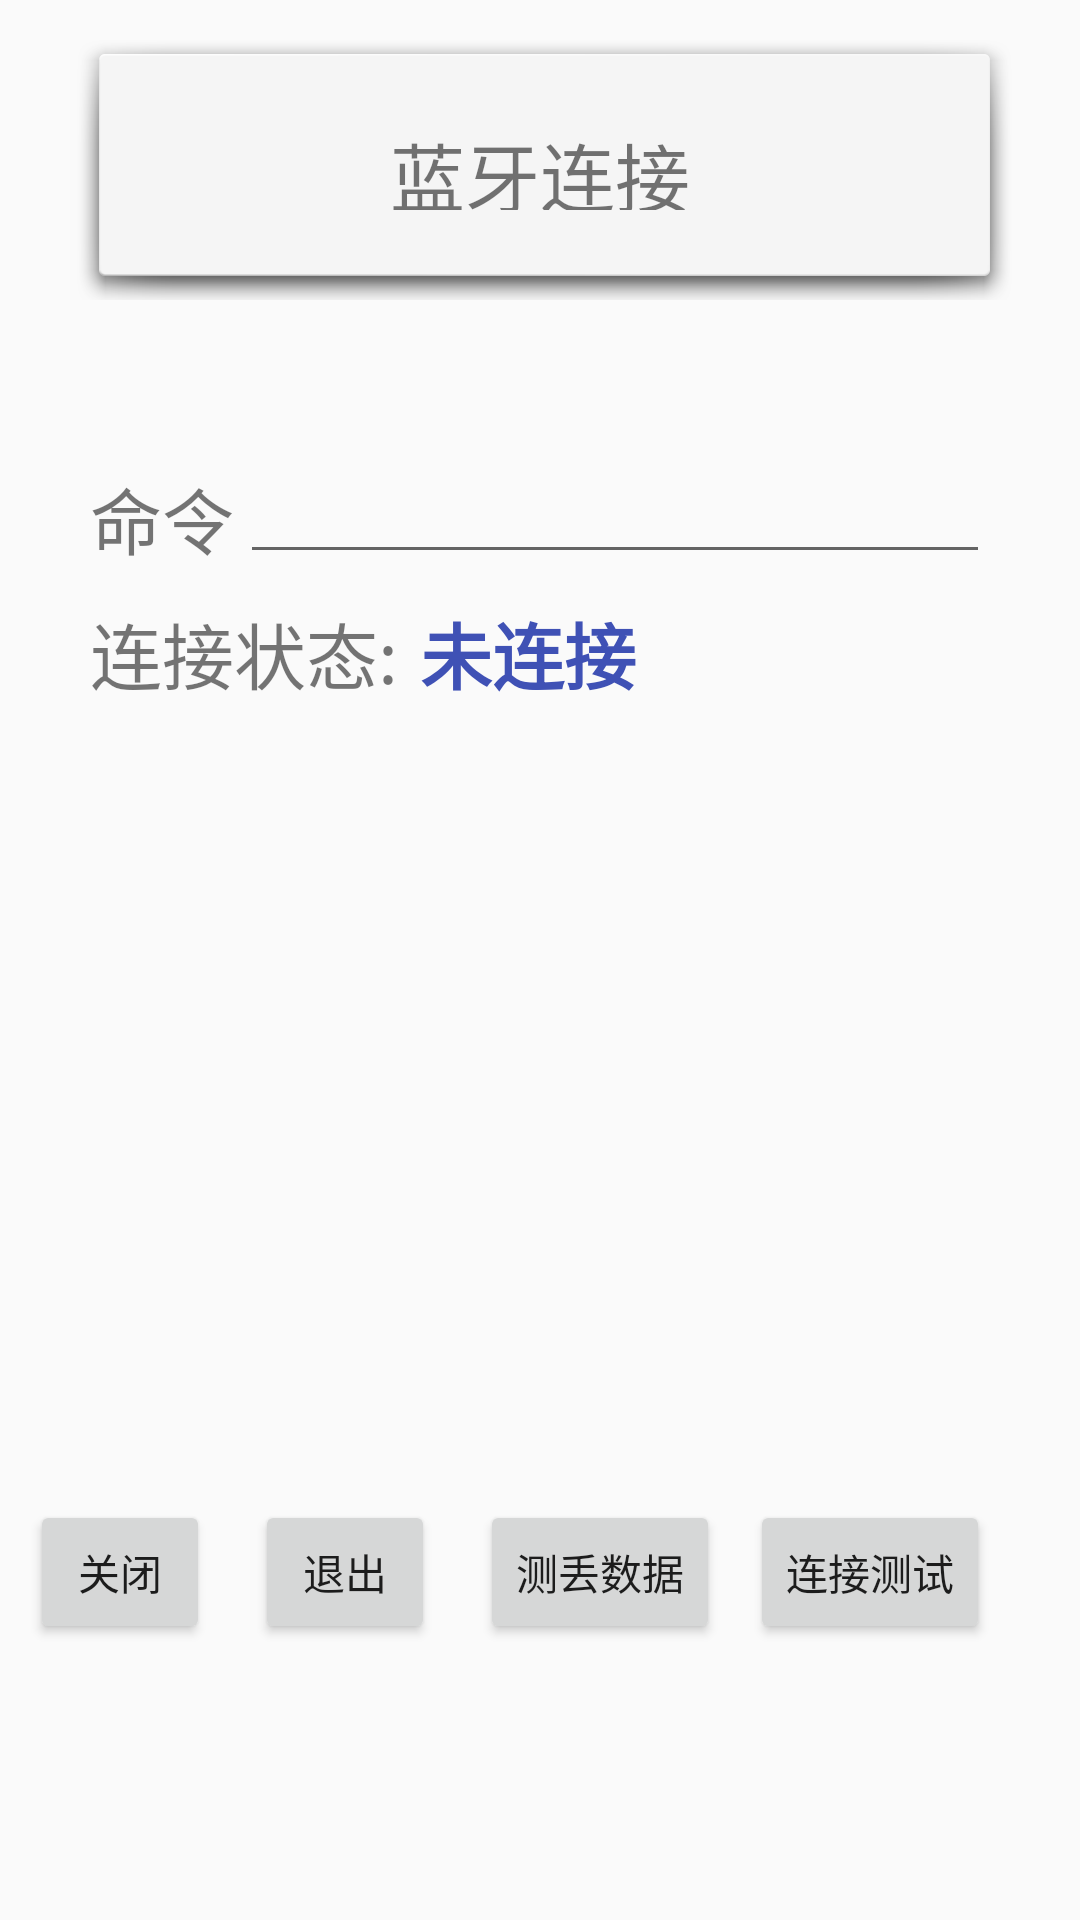

Reconstruct the res/layout file that produces this screen, plus the resources it refers to.
<!-- AndroidManifest.xml: application theme AppTheme -->
<!-- res/layout/activity_main.xml -->
<?xml version="1.0" encoding="utf-8"?>
<android.support.constraint.ConstraintLayout xmlns:android="http://schemas.android.com/apk/res/android"
    xmlns:app="http://schemas.android.com/apk/res-auto"
    xmlns:tools="http://schemas.android.com/tools"
    android:layout_width="match_parent"
    android:layout_height="match_parent"
    tools:context="com.example.rtk_linux_1.rtk_linux_1.MainActivity">

    <LinearLayout
        android:layout_width="wrap_content"
        android:layout_height="587dp"
        tools:layout_editor_absoluteX="40dp"
        tools:layout_editor_absoluteY="8dp">

        <FrameLayout
            android:layout_width="wrap_content"
            android:layout_height="match_parent">

            <ImageButton
                android:id="@+id/setble_new"
                android:layout_width="313dp"
                android:layout_height="90dp"
                android:layout_marginLeft="25dp"
                android:layout_marginTop="10dp"
                android:background="@android:drawable/dialog_holo_light_frame" />

            <TextView
                android:id="@+id/textView_new"
                android:layout_width="120dp"
                android:layout_height="30dp"
                android:layout_marginLeft="130dp"
                android:layout_marginTop="40dp"
                android:text="蓝牙连接"
                android:textSize="25dp" />

            <Button
                android:id="@+id/close_ble"
                android:layout_width="60dp"
                android:layout_height="wrap_content"
                android:layout_marginLeft="10dp"
                android:layout_marginTop="500dp"
                android:text="关闭" />

            <Button
                android:id="@+id/exit_new"
                android:layout_width="60dp"
                android:layout_height="wrap_content"
                android:layout_marginLeft="85dp"
                android:layout_marginTop="500dp"
                android:text="退出" />

            <Button
                android:id="@+id/send_file"
                android:layout_width="80dp"
                android:layout_height="wrap_content"
                android:layout_marginLeft="160dp"
                android:layout_marginTop="500dp"
                android:text="测丢数据" />

            <Button
                android:id="@+id/bluetoothsend_new"
                android:layout_width="80dp"
                android:layout_height="wrap_content"
                android:layout_marginLeft="250dp"
                android:layout_marginTop="500dp"
                android:text="连接测试" />

            <EditText
                android:id="@+id/cmd_input"
                android:layout_width="250dp"
                android:layout_height="wrap_content"
                android:layout_marginLeft="80dp"
                android:layout_marginTop="150dp"
                android:autoText="false"
                android:ems="7"
                android:inputType="text"
                android:textColor="@color/colorPrimary"
                android:textColorLink="@color/solorfoused"
                android:textStyle="bold" />

            <TextView
                android:id="@+id/textView"
                android:layout_width="wrap_content"
                android:layout_height="wrap_content"
                android:layout_marginLeft="30dp"
                android:layout_marginTop="155dp"
                android:text="命令"
                android:textSize="24sp" />

            <TextView
                android:id="@+id/connect_status"
                android:layout_width="wrap_content"
                android:layout_height="wrap_content"
                android:layout_marginLeft="30dp"
                android:layout_marginTop="200dp"
                android:text="连接状态: "
                android:textSize="24sp" />

            <TextView
                android:id="@+id/connect_flag"
                android:layout_width="80dp"
                android:layout_height="wrap_content"
                android:layout_marginLeft="140dp"
                android:layout_marginTop="200dp"
                android:text="未连接"
                android:textColor="@color/colorPrimary"
                android:textSize="24sp"
                android:textStyle="bold" />

        </FrameLayout>

    </LinearLayout>

</android.support.constraint.ConstraintLayout>
<!-- resources referenced by this layout -->
<resources>
  <color name="colorPrimary">#3f51b5</color>
  <color name="solorfoused">#0000ff</color>
  <style name="AppTheme" parent="Theme.AppCompat.Light.DarkActionBar">
          
          <item name="colorPrimary">@color/colorPrimary</item>
          <item name="colorPrimaryDark">@color/colorPrimaryDark</item>
          <item name="colorAccent">@color/colorAccent</item>
      </style>
  <color name="colorPrimaryDark">#303F9F</color>
  <color name="colorAccent">#FF4081</color>
</resources>
